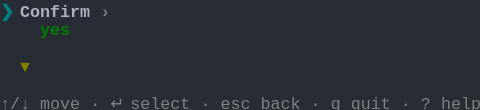
t = 0.00 s
t = 1.03 s: frame unchanged from t = 0.00 s, image omitted
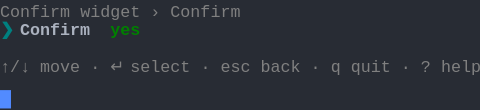
t = 1.98 s
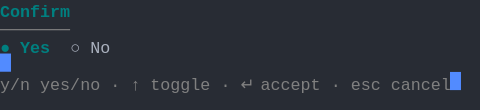
t = 2.80 s
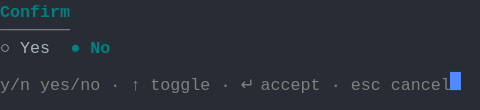
t = 3.69 s
t = 5.06 s: frame unchanged from t = 3.69 s, image omitted

The animated SVG that drew these frames (rendered in a browser with its animation timeline set to each time). Animation: 1 CSS @keyframes rule; one cycle of 5.75 s, repeats indefinitely.

<svg xmlns="http://www.w3.org/2000/svg" xmlns:xlink="http://www.w3.org/1999/xlink" width="480" height="110.22"><rect width="480" height="110.22" rx="0" ry="0" class="a"></rect><svg height="110.22" viewBox="0 0 48 11.022" width="480" xmlns="http://www.w3.org/2000/svg" xmlns:xlink="http://www.w3.org/1999/xlink"><style>.a{fill:rgb(40,44,52)}.b{font-family:Consolas,"Courier New",Courier,"Liberation Mono",monospace}.c{fill:rgb(128,128,128);white-space:pre}.d{fill:rgb(0,128,128);font-weight:bold;white-space:pre}.e{fill:rgb(171,178,191);white-space:pre}.f{fill:transparent}.g{fill:rgb(82,139,255)}.i{animation-duration:5.75s;animation-iteration-count:infinite;animation-name:h;animation-timing-function:steps(1,end)}.j{fill:rgb(171,178,191);font-weight:bold;white-space:pre}.k{fill:rgb(128,128,128);font-weight:bold;white-space:pre}.l{fill:rgb(0,128,0);font-weight:bold;white-space:pre}.m{fill:rgb(128,128,0);font-weight:bold;white-space:pre}@keyframes h{0%{transform:translateX(-0px)}0%{transform:translateX(-48px)}23.9%{transform:translateX(-96px)}38%{transform:translateX(-144px)}52.2%{transform:translateX(-192px)}100%{transform:translateX(-240px)}}</style><g font-family="Consolas, &quot;Courier New&quot;, Courier, &quot;Liberation Mono&quot;, monospace" font-size="1.67" class="b"><defs><symbol id="1"><text x="0" y="1.67" class="c">↑/↓</text><text x="4.008" y="1.67" class="c">move</text><text x="9.017999999999999" y="1.67" class="c">·</text><text x="11.021999999999998" y="1.67" class="c">↵</text><text x="13.026" y="1.67" class="c">select</text><text x="20.04" y="1.67" class="c">·</text><text x="22.043999999999997" y="1.67" class="c">esc</text><text x="26.052" y="1.67" class="c">back</text><text x="31.061999999999998" y="1.67" class="c">·</text><text x="33.065999999999995" y="1.67" class="c">q</text><text x="35.06999999999999" y="1.67" class="c">quit</text><text x="40.08" y="1.67" class="c">·</text><text x="42.083999999999996" y="1.67" class="c">?</text><text x="44.087999999999994" y="1.67" class="c">help</text></symbol><symbol id="2"><text x="0" y="1.67" class="d">Confirm</text></symbol><symbol id="3"><text x="0" y="1.67" class="c">───────</text></symbol><symbol id="4"><text x="0" y="1.67" class="c">y/n</text><text x="4.008" y="1.67" class="c">yes/no</text><text x="11.021999999999998" y="1.67" class="c">·</text><text x="13.026" y="1.67" class="c">↑</text><text x="15.029999999999998" y="1.67" class="c">toggle</text><text x="22.043999999999997" y="1.67" class="c">·</text><text x="24.048" y="1.67" class="c">↵</text><text x="26.052" y="1.67" class="c">accept</text><text x="33.065999999999995" y="1.67" class="c">·</text><text x="35.06999999999999" y="1.67" class="c">esc</text><text x="39.077999999999996" y="1.67" class="c">cancel</text></symbol><symbol id="5"><text x="0" y="1.67" class="e">○</text><text x="2.004" y="1.67" class="e">Yes</text><text x="7.013999999999999" y="1.67" class="d">●</text><text x="9.017999999999999" y="1.67" class="d">No</text></symbol><symbol id="a"><rect height="6" width="48" x="0" y="0" class="f"></rect></symbol><symbol id="b"><rect height="1.837" width="1.1022" class="g"></rect></symbol></defs><rect height="11.022" width="48" class="a"></rect><g class="i"><svg x="0" y="0" width="288"><svg x="0"><use xlink:href="#a"></use><use xlink:href="#b" x="-0.0040000000000000036" y="0"></use></svg><svg x="48"><use xlink:href="#a"></use><use xlink:href="#b" x="47.996" y="9.01"></use><text x="0" y="1.67" class="d">❯</text><text x="2.004" y="1.67" class="j">Confirm</text><text x="10.02" y="1.67" class="k">›</text><text x="4.008" y="3.5069999999999997" class="l">yes</text><text x="2.004" y="7.181" class="m">▼</text><use xlink:href="#1" y="9.185"></use></svg><svg x="96"><use xlink:href="#a"></use><use xlink:href="#b" x="47.996" y="5.336"></use><text x="0" y="1.67" class="c">Confirm</text><text x="8.016" y="1.67" class="c">widget</text><text x="15.029999999999998" y="1.67" class="c">›</text><text x="17.034" y="1.67" class="c">Confirm</text><text x="0" y="3.5069999999999997" class="d">❯</text><text x="2.004" y="3.5069999999999997" class="j">Confirm</text><text x="11.021999999999998" y="3.5069999999999997" class="l">yes</text><use xlink:href="#1" y="5.511"></use></svg><svg x="144"><use xlink:href="#a"></use><use xlink:href="#b" x="44.996" y="7.173"></use><use xlink:href="#2" y="0"></use><use xlink:href="#3" y="1.837"></use><text x="0" y="5.343999999999999" class="d">●</text><text x="2.004" y="5.343999999999999" class="d">Yes</text><text x="7.013999999999999" y="5.343999999999999" class="e">○</text><text x="9.017999999999999" y="5.343999999999999" class="e">No</text><use xlink:href="#4" y="7.348"></use></svg><svg x="192"><use xlink:href="#a"></use><use xlink:href="#b" x="44.996" y="7.173"></use><use xlink:href="#2" y="0"></use><use xlink:href="#3" y="1.837"></use><use xlink:href="#5" y="3.674"></use><use xlink:href="#4" y="7.348"></use></svg><svg x="240"><use xlink:href="#a"></use><use xlink:href="#b" x="45.996" y="7.173"></use><use xlink:href="#2" y="0"></use><use xlink:href="#3" y="1.837"></use><use xlink:href="#5" y="3.674"></use><use xlink:href="#4" y="7.348"></use></svg></svg></g></g></svg></svg>
